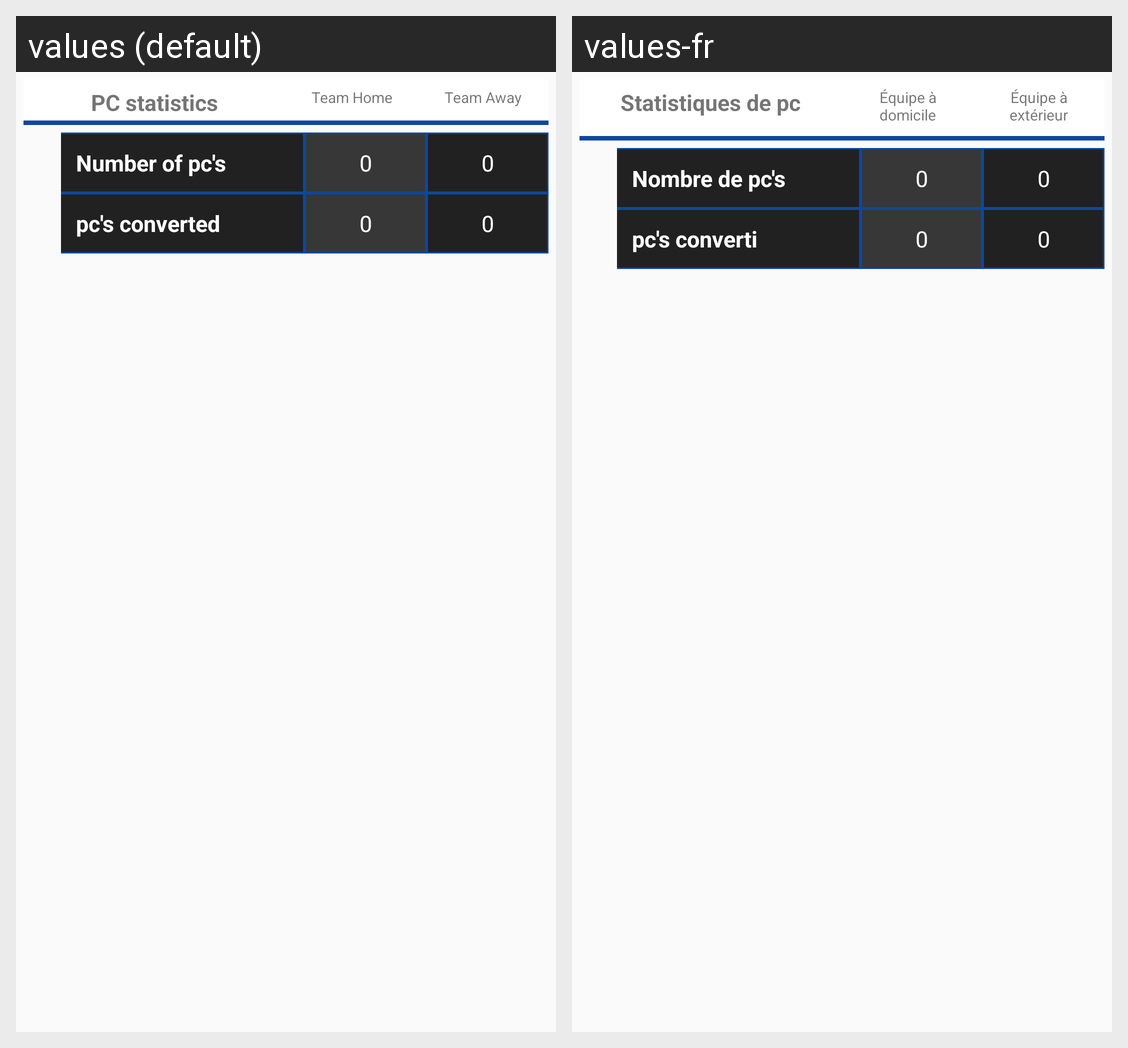

Locale-by-locale string values for the Android screen shown in this grid:
Android screen res/layout/statistics_pc.xml rendered under 2 locales, left to right: values (default), values-fr. Device: Nexus 5 (rendered at 1080×1920; each locale shown at half size, 540×960, under a caption strip naming it); theme AppTheme.
Strings drawn on this screen, with the default value and each locale's value (text and hints the layout hard-codes, and strings that could not be matched under every locale, appear in the picture but are not listed):

pc_statistics
  values: PC statistics
  values-fr: Statistiques de pc

team_home
  values: Team Home
  values-fr: Équipe à domicile

team_away
  values: Team Away
  values-fr: Équipe à extérieur

number_of_pc_s
  values: Number of pc's
  values-fr: Nombre de pc's

pc_s_converted
  values: pc's converted
  values-fr: pc's converti
